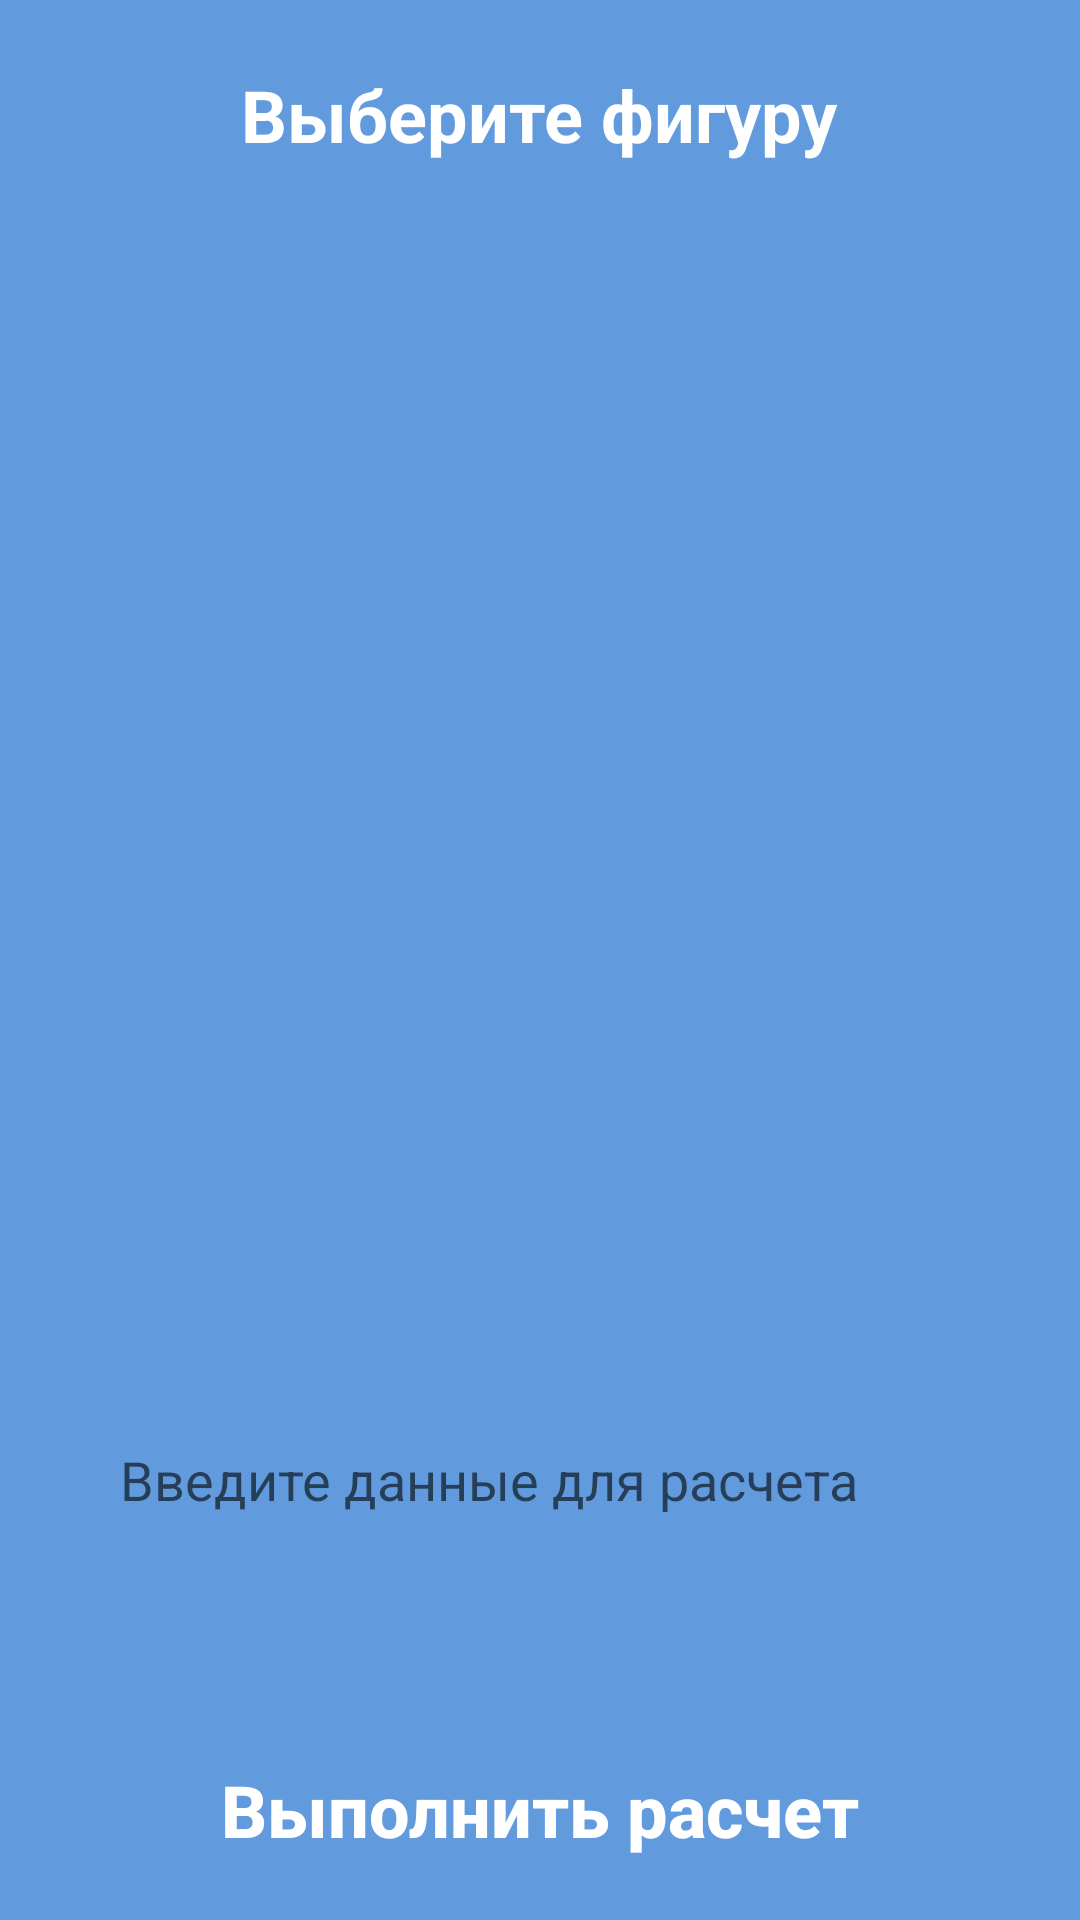

Android layout source for this screen:
<!-- AndroidManifest.xml: application theme Theme.YakovlevaAN0102 -->
<!-- res/layout/activity_second.xml -->
<?xml version="1.0" encoding="utf-8"?>
<LinearLayout xmlns:android="http://schemas.android.com/apk/res/android"
    xmlns:app="http://schemas.android.com/apk/res-auto"
    xmlns:tools="http://schemas.android.com/tools"
    android:id="@+id/main"
    android:layout_width="match_parent"
    android:layout_height="match_parent"
    android:orientation="vertical"
    android:background="@color/blue"
    android:gravity="center_horizontal"
    tools:context=".SecondActivity">

    <TextView
        android:id="@+id/choice"
        android:layout_width="wrap_content"
        android:layout_height="wrap_content"
        android:layout_marginTop="22dp"
        android:text="@string/choose"
        android:textColor="@color/white"
        android:textSize="24sp"
        android:textStyle="bold" />

    <ImageView
        android:id="@+id/formula"
        android:layout_width="345dp"
        android:layout_height="312dp"
        android:layout_marginTop="16dp"
        android:scaleType="fitCenter" />

    <Spinner
        android:id="@+id/shape"
        android:layout_width="280dp"
        android:layout_height="50dp"
        android:layout_marginTop="16dp"
        android:ems="10"
        android:hint="@string/choose"
        android:textSize="18sp"
        android:background="@drawable/input"/>

    <EditText
        android:id="@+id/editTextValue"
        android:layout_width="280dp"
        android:layout_height="50dp"
        android:layout_marginTop="20dp"
        android:ems="10"
        android:hint="@string/input_data"
        android:inputType="numberDecimal"
        android:textSize="18sp"
        android:background="@drawable/input"/>
    <EditText
        android:id="@+id/inputB"
        android:layout_width="280dp"
        android:layout_height="50dp"
        android:layout_marginTop="20dp"
        android:ems="10"
        android:hint="Введите сторону b"
        android:inputType="numberDecimal"
        android:textSize="18sp"
        android:visibility="gone"
        android:background="@drawable/input"/>
    <Button
        android:id="@+id/btnCount"
        android:layout_width="330dp"
        android:layout_height="60dp"
        android:layout_marginTop="55dp"
        android:background="@drawable/btn"
        android:onClick="Count"
        android:text="@string/count"
        android:textAllCaps="false"
        android:textColor="@color/white"
        android:textSize="24sp"
        android:textStyle="bold" />

</LinearLayout>
<!-- resources referenced by this layout -->
<resources>
  <color name="blue">#619BDE</color>
  <color name="white">#FFFFFFFF</color>
  <string name="choose">Выберите фигуру</string>
  <string name="count">Выполнить расчет</string>
  <string name="input_data">Введите данные для расчета</string>
  <style name="Theme.YakovlevaAN0102" parent="Base.Theme.YakovlevaAN0102" />
  <style name="Base.Theme.YakovlevaAN0102" parent="Theme.AppCompat.DayNight.NoActionBar">
          
          
      </style>
</resources>
